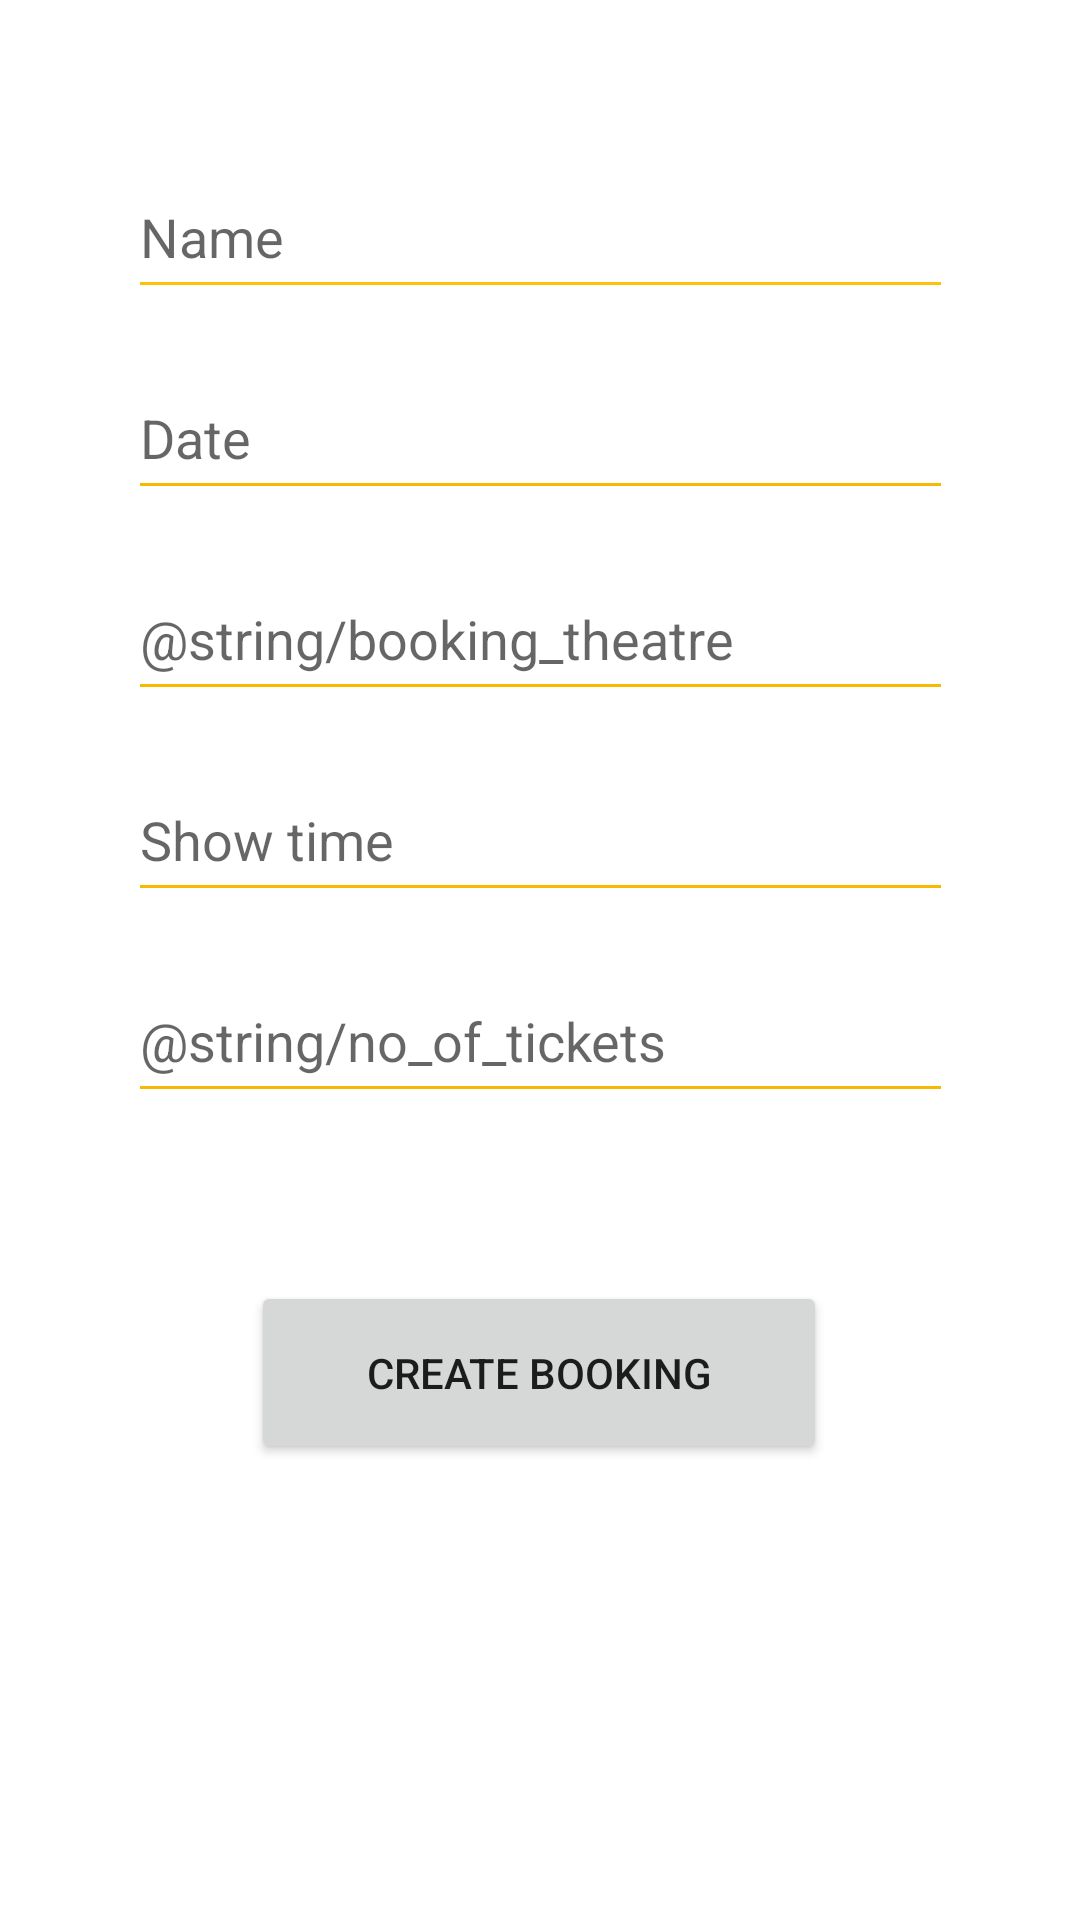

Write the Android layout XML for this screen, with the resource values it uses.
<!-- AndroidManifest.xml: application theme Theme.Cinemagic -->
<!-- res/layout/activity_add_booking.xml -->
<?xml version="1.0" encoding="utf-8"?>
<androidx.constraintlayout.widget.ConstraintLayout xmlns:android="http://schemas.android.com/apk/res/android"
    xmlns:app="http://schemas.android.com/apk/res-auto"
    xmlns:tools="http://schemas.android.com/tools"
    android:layout_width="match_parent"
    android:layout_height="match_parent"
    tools:context=".AddBooking">

    <EditText
        android:id="@+id/name_input"
        android:layout_width="275dp"
        android:layout_height="51dp"
        android:layout_marginTop="52dp"
        android:backgroundTint="#FFC107"
        android:backgroundTintMode="src_in"
        android:ems="10"
        android:hint="@string/name"
        android:inputType="textPersonName"
        android:minHeight="48dp"
        app:layout_constraintEnd_toEndOf="parent"
        app:layout_constraintStart_toStartOf="parent"
        app:layout_constraintTop_toTopOf="parent"
        android:autofillHints="" />

    <EditText
        android:id="@+id/date_input"
        android:layout_width="275dp"
        android:layout_height="51dp"
        android:layout_marginTop="16dp"
        android:ems="10"
        android:backgroundTint="@color/yellow"
        android:hint="@string/date"
        android:inputType="text"
        android:minHeight="48dp"
        app:layout_constraintStart_toStartOf="@+id/name_input"
        app:layout_constraintTop_toBottomOf="@+id/name_input"
        android:autofillHints="" />

    <EditText
        android:id="@+id/theatre_input"
        android:layout_width="275dp"
        android:layout_height="51dp"
        android:layout_marginTop="16dp"
        android:backgroundTint="@color/yellow"
        android:ems="10"
        android:foregroundTint="@color/yellow"
        android:hint="@string/booking_theatre"
        android:inputType="textPersonName"
        android:minHeight="48dp"
        app:layout_constraintStart_toStartOf="@+id/date_input"
        app:layout_constraintTop_toBottomOf="@+id/date_input"
        android:autofillHints="" />

    <EditText
        android:id="@+id/showtime_input"
        android:layout_width="275dp"
        android:backgroundTint="@color/yellow"
        android:layout_height="51dp"
        android:layout_marginTop="16dp"
        android:ems="10"
        android:hint="@string/show_time"
        android:inputType="textPersonName"
        android:minHeight="48dp"
        app:layout_constraintStart_toStartOf="@+id/theatre_input"
        app:layout_constraintTop_toBottomOf="@+id/theatre_input"
        android:autofillHints="" />

    <EditText
        android:id="@+id/tickets_input"
        android:layout_width="275dp"
        android:layout_height="51dp"
        android:layout_marginTop="16dp"
        android:ems="10"
        android:backgroundTint="@color/yellow"
        android:hint="@string/no_of_tickets"
        android:inputType="textPersonName"
        android:minHeight="48dp"
        app:layout_constraintStart_toStartOf="@+id/showtime_input"
        app:layout_constraintTop_toBottomOf="@+id/showtime_input"
        android:autofillHints="" />

    <Button
        android:id="@+id/create_button"
        android:layout_width="192dp"
        android:layout_height="61dp"
        android:layout_marginTop="56dp"
        android:text="@string/create_booking"
        app:layout_constraintEnd_toEndOf="@+id/tickets_input"
        app:layout_constraintHorizontal_bias="0.493"
        app:layout_constraintStart_toStartOf="@+id/tickets_input"
        app:layout_constraintTop_toBottomOf="@+id/tickets_input" />
</androidx.constraintlayout.widget.ConstraintLayout>
<!-- resources referenced by this layout -->
<resources>
  <color name="yellow">#F8BA00</color>
  <string name="create_booking">Create Booking</string>
  <string name="date">Date</string>
  <string name="name">Name</string>
  <string name="show_time">Show time</string>
  <style name="Theme.Cinemagic" parent="Theme.MaterialComponents.DayNight.DarkActionBar">
          
          <item name="colorPrimary">@color/yellow</item>
          <item name="colorPrimaryVariant">@color/dark_yellow</item>
          <item name="colorOnPrimary">@color/white</item>
          
          <item name="colorSecondary">@color/teal_200</item>
          <item name="colorSecondaryVariant">@color/teal_700</item>
          <item name="colorOnSecondary">@color/black</item>
          
          <item name="android:statusBarColor" tools:targetApi="l">?attr/colorPrimaryVariant</item>
          
      </style>
  <color name="dark_yellow">#8A6800</color>
  <color name="white">#FFFFFFFF</color>
  <color name="teal_200">#FF03DAC5</color>
  <color name="teal_700">#FF018786</color>
  <color name="black">#FF000000</color>
</resources>
